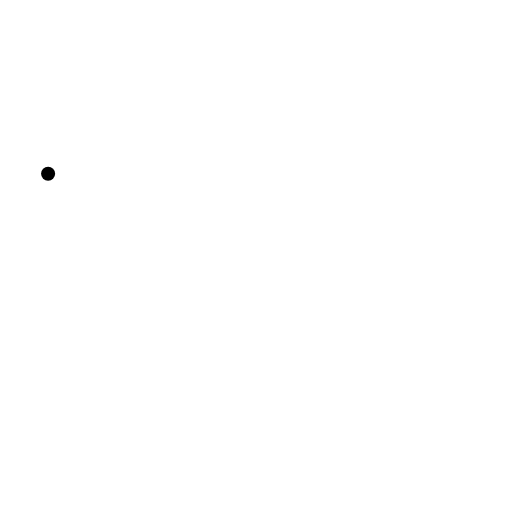
t = 0.00 s
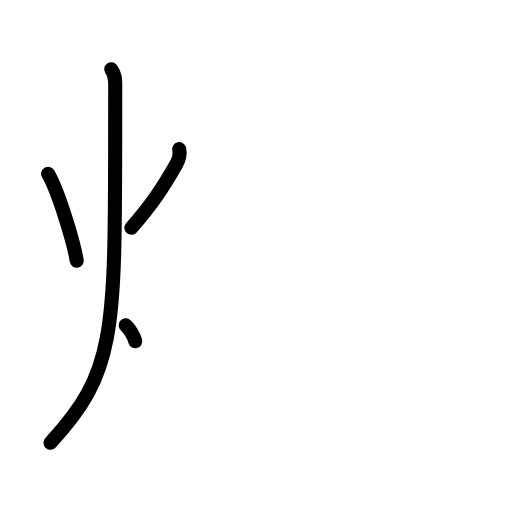
t = 3.20 s
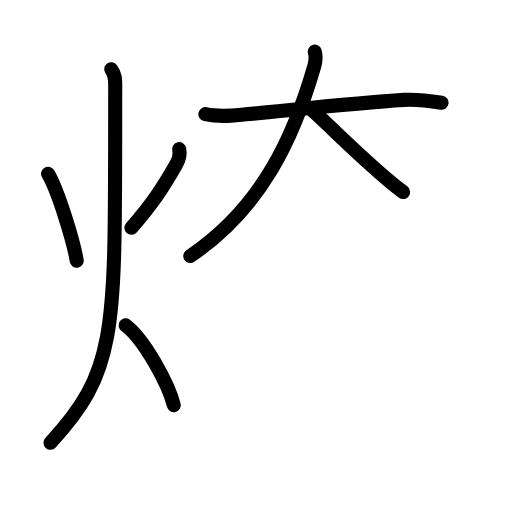
t = 6.40 s
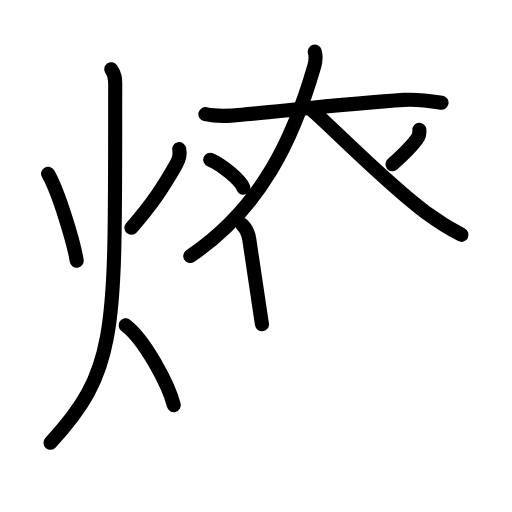
t = 9.60 s
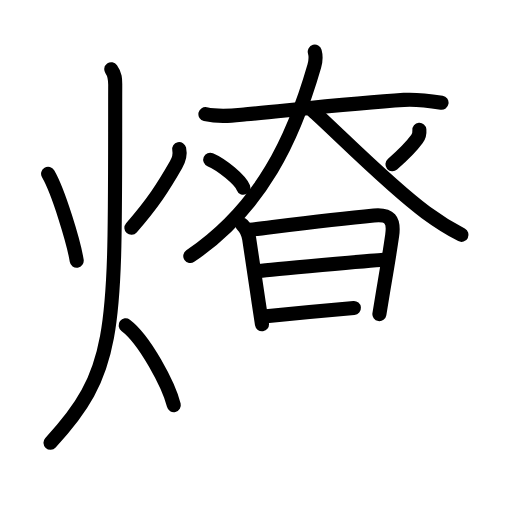
t = 12.80 s
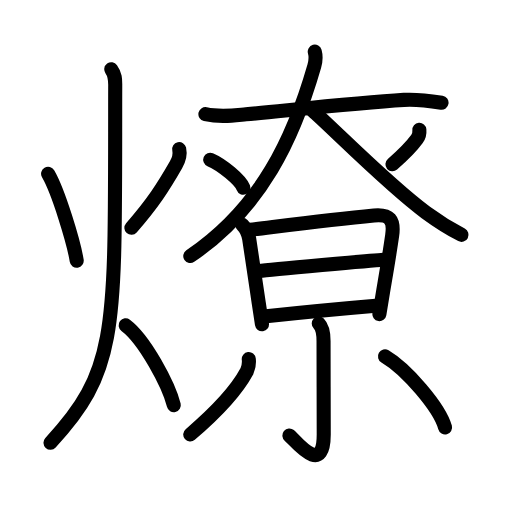
t = 16.00 s

The animated SVG that drew these frames (rendered in a browser with its animation timeline set to each time). Animation: 46 SMIL elements (animate=46); one cycle of 16.00 s.

<?xml version="1.0" encoding="UTF-8"?>
<!--
AniKanjiVG is licensed by CC-BY-SA Paul C. Sommerhoff (https://bitbucket.org/sommerhoff/anikanjivg).
AniKanjiVG uses KanjiVG which is licensed by CC-BY-SA Ulrich Apel (http://kanjivg.tagaini.net).
See also http://creativecommons.org/licenses/by-sa/3.0/
-->
<svg xmlns:kvg='http://kanjivg.tagaini.net' xmlns='http://www.w3.org/2000/svg' width='109' height='109' viewBox='0 0 109 109' style='fill:none;stroke:#000000;stroke-width:3;stroke-linecap:round;stroke-linejoin:round;' id="kvg:kanji_071ce"><g id="kvg:071ce" kvg:element="燎"><g id="kvg:071ce-g1" kvg:element="火" kvg:position="left" kvg:radical="general"><path id="kvg:071ce-s1" kvg:type="㇔" d="M10.24,37c2.23,3.83,5.48,14.67,6.09,18.5"><animate attributeName="d" begin="0.0s" dur="1.0s" from="M10.24,37C10.24,37,10.24,37,10.24,37" to="M10.24,37c2.23,3.83,5.48,14.67,6.09,18.5" />
</path>
<path id="kvg:071ce-s2" kvg:type="㇒" d="M38.15,31.75c0.22,1,0.05,2.06-0.68,3.34c-2.6,4.54-4.97,8.29-9.5,13.41"><animate attributeName="d" begin="1.0s" dur="0.5s" from="M38.15,31.75C38.15,31.75,38.15,31.75,38.15,31.75" to="M38.15,31.75c0.22,1,0.05,2.06-0.68,3.34" />
<animate attributeName="d" begin="1.5s" dur="0.5s" from="M38.15,31.75c0.22,1,0.05,2.06-0.68,3.34c0,0,0,0,0,0,0" to="M38.15,31.75c0.22,1,0.05,2.06-0.68,3.34c-2.6,4.54-4.97,8.29-9.5,13.41" />
<animate attributeName="d" begin="0s" dur="1.0s" from="M-100,-100" to="M-100,-100" />
</path>
<path id="kvg:071ce-s3" kvg:type="㇒" d="M23.69,14.75c0.81,1.12,0.85,2.07,0.84,3.37c-0.11,51.69,0.97,60.26-13.78,76.13"><animate attributeName="d" begin="2.0s" dur="0.5s" from="M23.69,14.75C23.69,14.75,23.69,14.75,23.69,14.75" to="M23.69,14.75c0.81,1.12,0.85,2.07,0.84,3.37" />
<animate attributeName="d" begin="2.5s" dur="0.5s" from="M23.69,14.75c0.81,1.12,0.85,2.07,0.84,3.37c0,0,0,0,0,0,0" to="M23.69,14.75c0.81,1.12,0.85,2.07,0.84,3.37c-0.11,51.69,0.97,60.26-13.78,76.13" />
<animate attributeName="d" begin="0s" dur="2.0s" from="M-100,-100" to="M-100,-100" />
</path>
<path id="kvg:071ce-s4" kvg:type="㇔/㇏" d="M26.75,69.25c4.06,3.04,9.18,12.69,10.25,17"><animate attributeName="d" begin="3.0s" dur="1.0s" from="M26.75,69.25C26.75,69.25,26.75,69.25,26.75,69.25" to="M26.75,69.25c4.06,3.04,9.18,12.69,10.25,17" />
<animate attributeName="d" begin="0s" dur="3.0s" from="M-100,-100" to="M-100,-100" />
</path>
</g>
<g id="kvg:071ce-g2" kvg:position="right"><g id="kvg:071ce-g3" kvg:element="大"><path id="kvg:071ce-s5" kvg:type="㇐" d="M43.73,24.3c3.14,0.7,5.86,0.3,8.64,0.04c10.94-1.05,23.73-2.47,33.62-3.08c2.77-0.17,5.27,0.17,8.01,0.61"><animate attributeName="d" begin="4.0s" dur="0.3333333333333333s" from="M43.73,24.3C43.73,24.3,43.73,24.3,43.73,24.3" to="M43.73,24.3c3.14,0.7,5.86,0.3,8.64,0.04" />
<animate attributeName="d" begin="4.333333333333333s" dur="0.3333333333333333s" from="M43.73,24.3c3.14,0.7,5.86,0.3,8.64,0.04c0,0,0,0,0,0,0" to="M43.73,24.3c3.14,0.7,5.86,0.3,8.64,0.04c10.94-1.05,23.73-2.47,33.62-3.08" />
<animate attributeName="d" begin="4.666666666666667s" dur="0.3333333333333333s" from="M43.73,24.3c3.14,0.7,5.86,0.3,8.64,0.04c10.94-1.05,23.73-2.47,33.62-3.08c0,0,0,0,0,0,0" to="M43.73,24.3c3.14,0.7,5.86,0.3,8.64,0.04c10.94-1.05,23.73-2.47,33.62-3.08c2.77-0.17,5.27,0.17,8.01,0.61" />
<animate attributeName="d" begin="0s" dur="4.0s" from="M-100,-100" to="M-100,-100" />
</path>
<path id="kvg:071ce-s6" kvg:type="㇒" d="M67.01,11c0.24,0.88,0.26,1.83-0.1,3.09c-4.4,15.28-11.15,30.03-26.4,40.42"><animate attributeName="d" begin="5.0s" dur="0.5s" from="M67.01,11C67.01,11,67.01,11,67.01,11" to="M67.01,11c0.24,0.88,0.26,1.83-0.1,3.09" />
<animate attributeName="d" begin="5.5s" dur="0.5s" from="M67.01,11c0.24,0.88,0.26,1.83-0.1,3.09c0,0,0,0,0,0,0" to="M67.01,11c0.24,0.88,0.26,1.83-0.1,3.09c-4.4,15.28-11.15,30.03-26.4,40.42" />
<animate attributeName="d" begin="0s" dur="5.0s" from="M-100,-100" to="M-100,-100" />
</path>
<path id="kvg:071ce-s7" kvg:type="㇏" d="M66.43,23.42c5.4,4.84,16.48,16.13,24.23,21.81c3.09,2.27,4.96,3.39,7.59,4.77"><animate attributeName="d" begin="6.0s" dur="0.5s" from="M66.43,23.42C66.43,23.42,66.43,23.42,66.43,23.42" to="M66.43,23.42c5.4,4.84,16.48,16.13,24.23,21.81" />
<animate attributeName="d" begin="6.5s" dur="0.5s" from="M66.43,23.42c5.4,4.84,16.48,16.13,24.23,21.81c0,0,0,0,0,0,0" to="M66.43,23.42c5.4,4.84,16.48,16.13,24.23,21.81c3.09,2.27,4.96,3.39,7.59,4.77" />
<animate attributeName="d" begin="0s" dur="6.0s" from="M-100,-100" to="M-100,-100" />
</path>
</g>
<path id="kvg:071ce-s8" kvg:type="㇔" d="M44.75,34c2.49,1.05,6.44,4.33,7.06,5.97"><animate attributeName="d" begin="7.0s" dur="1.0s" from="M44.75,34C44.75,34,44.75,34,44.75,34" to="M44.75,34c2.49,1.05,6.44,4.33,7.06,5.97" />
<animate attributeName="d" begin="0s" dur="7.0s" from="M-100,-100" to="M-100,-100" />
</path>
<path id="kvg:071ce-s9" kvg:type="㇒" d="M89.28,27.64c0.06,0.7-0.08,1.36-0.5,1.94c-1.03,1.42-2.53,3.04-5.23,5.39"><animate attributeName="d" begin="8.0s" dur="0.5s" from="M89.28,27.64C89.28,27.64,89.28,27.64,89.28,27.64" to="M89.28,27.64c0.06,0.7-0.08,1.36-0.5,1.94" />
<animate attributeName="d" begin="8.5s" dur="0.5s" from="M89.28,27.64c0.06,0.7-0.08,1.36-0.5,1.94c0,0,0,0,0,0,0" to="M89.28,27.64c0.06,0.7-0.08,1.36-0.5,1.94c-1.03,1.42-2.53,3.04-5.23,5.39" />
<animate attributeName="d" begin="0s" dur="8.0s" from="M-100,-100" to="M-100,-100" />
</path>
<g id="kvg:071ce-g4" kvg:element="日"><path id="kvg:071ce-s10" kvg:type="㇑" d="M51.62,47.88c0.94,0.94,1.3,2.15,1.43,2.98c0.9,5.85,1.41,9.42,2.04,13.67c0.21,1.39,0.43,2.86,0.68,4.51"><animate attributeName="d" begin="9.0s" dur="0.3333333333333333s" from="M51.62,47.88C51.62,47.88,51.62,47.88,51.62,47.88" to="M51.62,47.88c0.94,0.94,1.3,2.15,1.43,2.98" />
<animate attributeName="d" begin="9.333333333333334s" dur="0.3333333333333333s" from="M51.62,47.88c0.94,0.94,1.3,2.15,1.43,2.98c0,0,0,0,0,0,0" to="M51.62,47.88c0.94,0.94,1.3,2.15,1.43,2.98c0.9,5.85,1.41,9.42,2.04,13.67" />
<animate attributeName="d" begin="9.666666666666666s" dur="0.3333333333333333s" from="M51.62,47.88c0.94,0.94,1.3,2.15,1.43,2.98c0.9,5.85,1.41,9.42,2.04,13.67c0,0,0,0,0,0,0" to="M51.62,47.88c0.94,0.94,1.3,2.15,1.43,2.98c0.9,5.85,1.41,9.42,2.04,13.67c0.21,1.39,0.43,2.86,0.68,4.51" />
<animate attributeName="d" begin="0s" dur="9.0s" from="M-100,-100" to="M-100,-100" />
</path>
<path id="kvg:071ce-s11" kvg:type="㇕a" d="M53.25,48.91c7.16-0.87,16.88-2.16,26.36-3.04c3.35-0.31,4.35,0.89,3.88,4.24c-0.61,4.27-1.16,7.39-1.9,11.76c-0.3,1.77-0.58,3.48-0.82,5"><animate attributeName="d" begin="10.0s" dur="0.25s" from="M53.25,48.91C53.25,48.91,53.25,48.91,53.25,48.91" to="M53.25,48.91c7.16-0.87,16.88-2.16,26.36-3.04" />
<animate attributeName="d" begin="10.25s" dur="0.25s" from="M53.25,48.91c7.16-0.87,16.88-2.16,26.36-3.04c0,0,0,0,0,0,0" to="M53.25,48.91c7.16-0.87,16.88-2.16,26.36-3.04c3.35-0.31,4.35,0.89,3.88,4.24" />
<animate attributeName="d" begin="10.5s" dur="0.25s" from="M53.25,48.91c7.16-0.87,16.88-2.16,26.36-3.04c3.35-0.31,4.35,0.89,3.88,4.24c0,0,0,0,0,0,0" to="M53.25,48.91c7.16-0.87,16.88-2.16,26.36-3.04c3.35-0.31,4.35,0.89,3.88,4.24c-0.61,4.27-1.16,7.39-1.9,11.76" />
<animate attributeName="d" begin="10.75s" dur="0.25s" from="M53.25,48.91c7.16-0.87,16.88-2.16,26.36-3.04c3.35-0.31,4.35,0.89,3.88,4.24c-0.61,4.27-1.16,7.39-1.9,11.76c0,0,0,0,0,0,0" to="M53.25,48.91c7.16-0.87,16.88-2.16,26.36-3.04c3.35-0.31,4.35,0.89,3.88,4.24c-0.61,4.27-1.16,7.39-1.9,11.76c-0.3,1.77-0.58,3.48-0.82,5" />
<animate attributeName="d" begin="0s" dur="10.0s" from="M-100,-100" to="M-100,-100" />
</path>
<path id="kvg:071ce-s12" kvg:type="㇐a" d="M55.17,57.7c2.47-0.36,24.46-2.26,26.5-2.4"><animate attributeName="d" begin="11.0s" dur="1.0s" from="M55.17,57.7C55.17,57.7,55.17,57.7,55.17,57.7" to="M55.17,57.7c2.47-0.36,24.46-2.26,26.5-2.4" />
<animate attributeName="d" begin="0s" dur="11.0s" from="M-100,-100" to="M-100,-100" />
</path>
<path id="kvg:071ce-s13" kvg:type="㇐a" d="M56.66,67.34c7.96-0.84,15.8-1.59,23.35-2.23"><animate attributeName="d" begin="12.0s" dur="1.0s" from="M56.66,67.34C56.66,67.34,56.66,67.34,56.66,67.34" to="M56.66,67.34c7.96-0.84,15.8-1.59,23.35-2.23" />
<animate attributeName="d" begin="0s" dur="12.0s" from="M-100,-100" to="M-100,-100" />
</path>
</g>
<g id="kvg:071ce-g5" kvg:element="小"><path id="kvg:071ce-s14" kvg:type="㇚" d="M67.86,68.87c0.76,0.76,1.02,1.76,1.02,3.73c0,4.4,0.04,15.88,0.04,19.91c0,9.14-6.1,1.22-7.32,0.2"><animate attributeName="d" begin="13.0s" dur="0.3333333333333333s" from="M67.86,68.87C67.86,68.87,67.86,68.87,67.86,68.87" to="M67.86,68.87c0.76,0.76,1.02,1.76,1.02,3.73" />
<animate attributeName="d" begin="13.333333333333334s" dur="0.3333333333333333s" from="M67.86,68.87c0.76,0.76,1.02,1.76,1.02,3.73c0,0,0,0,0,0,0" to="M67.86,68.87c0.76,0.76,1.02,1.76,1.02,3.73c0,4.4,0.04,15.88,0.04,19.91" />
<animate attributeName="d" begin="13.666666666666666s" dur="0.3333333333333333s" from="M67.86,68.87c0.76,0.76,1.02,1.76,1.02,3.73c0,4.4,0.04,15.88,0.04,19.91c0,0,0,0,0,0,0" to="M67.86,68.87c0.76,0.76,1.02,1.76,1.02,3.73c0,4.4,0.04,15.88,0.04,19.91c0,9.14-6.1,1.22-7.32,0.2" />
<animate attributeName="d" begin="0s" dur="13.0s" from="M-100,-100" to="M-100,-100" />
</path>
<path id="kvg:071ce-s15" kvg:type="㇒" d="M52.96,76.43c0.11,0.92-0.03,1.8-0.42,2.64C50.5,82.88,46.7,87.2,40.5,92.5"><animate attributeName="d" begin="14.0s" dur="0.5s" from="M52.96,76.43C52.96,76.43,52.96,76.43,52.96,76.43" to="M52.96,76.43c0.11,0.92-0.03,1.8-0.42,2.64" />
<animate attributeName="d" begin="14.5s" dur="0.5s" from="M52.96,76.43c0.11,0.92-0.03,1.8-0.42,2.64c0,0,0,0,0,0,0" to="M52.96,76.43c0.11,0.92-0.03,1.8-0.42,2.64C50.5,82.88,46.7,87.2,40.5,92.5" />
<animate attributeName="d" begin="0s" dur="14.0s" from="M-100,-100" to="M-100,-100" />
</path>
<path id="kvg:071ce-s16" kvg:type="㇔" d="M81.96,75.87C86.56,78.58,93.6,86.78,94.75,91"><animate attributeName="d" begin="15.0s" dur="1.0s" from="M81.96,75.87C81.96,75.87,81.96,75.87,81.96,75.87" to="M81.96,75.87C86.56,78.58,93.6,86.78,94.75,91" />
<animate attributeName="d" begin="0s" dur="15.0s" from="M-100,-100" to="M-100,-100" />
</path>
</g>
</g>
</g>
</svg>
